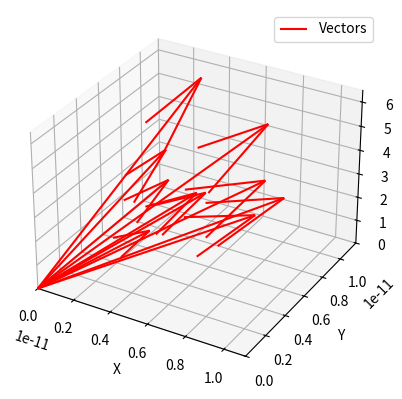

Reproduce this figure in Python. (Note: this script raises an exception after producing the figure.)
import numpy as np
import matplotlib.pyplot as plt
from scipy.stats import lognorm

# Set seed for reproducibility
# np.random.seed(42)

N = 10
pd = lognorm(s=0.5, loc=0, scale=np.exp(-26))
r = pd.rvs(size=(N, 6))


# Rearrange components
r = np.column_stack((r[:, :3], r[:, 1], r[:, 3:5], r[:, [2, 4]], r[:, 5]))
print(r)

# Plotting
fig = plt.figure()
ax = fig.add_subplot(111, projection='3d')

# Set 'AutoScale' to 'on' or a specific value to scale arrows
ax.quiver(0, 0, 0, r[:, 0], r[:, 1], r[:, 2], color='r', label='Vectors')

ax.set_xlim([0, max(r[:, 0])])
ax.set_ylim([0, max(r[:, 1])])
ax.set_zlim([0, max(r[:, 2])])

ax.set_xlabel('X')
ax.set_ylabel('Y')
ax.set_zlabel('Z')
ax.legend()

# Save the plot
plt.savefig("output/vectors.png")  # save as png